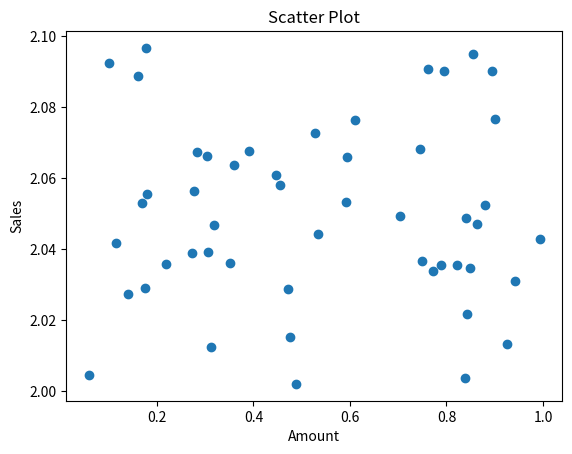

Here is the Python script that generated this plot:
import matplotlib.pyplot as plt
import numpy as np

x =np.random.random(50)
y = 2 * 1 + 0.1 * np.random.random(50)

plt.scatter(x,y)
plt.title('Scatter Plot')
plt.xlabel('Amount')
plt.ylabel('Sales')
plt.show()

